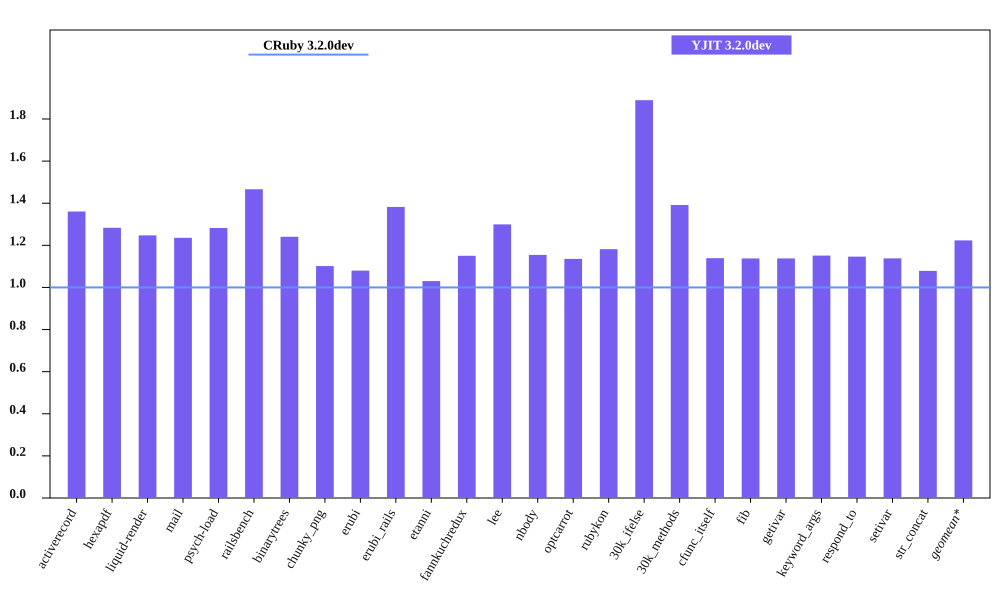

The file beside this chart, header and first rows:
bench, CRuby 3.2.0dev mem (MiB), YJIT 3.2.0dev mem (MiB), Inline Code, Outlined Code, YJIT Mem overhead
activerecord, 64.77, 88.12, 5, 5
hexapdf, 321.5, 412.5, 4, 4
liquid-render, 31.99, 39.9, 2, 2
mail, 49.48, 61.14, 3, 3
psych-load, 36.04, 46.22, 2, 2
railsbench, 104.3, 152.9, 10, 10
binarytrees, 29.0, 35.98, 1, 1
chunky_png, 44.66, 49.19, 2, 2
erubi, 80.07, 86.46, 2, 2
erubi_rails, 103.2, 142.7, 9, 9
etanni, 111.6, 114.9, 1, 1
fannkuchredux, 25, 28.75, 1, 1
lee, 33.67, 43.76, 2, 2
nbody, 25.05, 28.92, 1, 1
optcarrot, 63.52, 72.12, 2, 2
rubykon, 54.44, 64.34, 1, 1
30k_ifelse, 68.11, 128.7, 11, 11
30k_methods, 58.03, 80.76, 5, 5
cfunc_itself, 25.05, 28.53, 1, 1
fib, 25.11, 28.57, 1, 1
getivar, 25.18, 28.64, 1, 1
keyword_args, 24.96, 28.74, 1, 1
respond_to, 24.99, 28.65, 1, 1
setivar, 25.18, 28.65, 1, 1
str_concat, 98.55, 106.3, 1, 1
